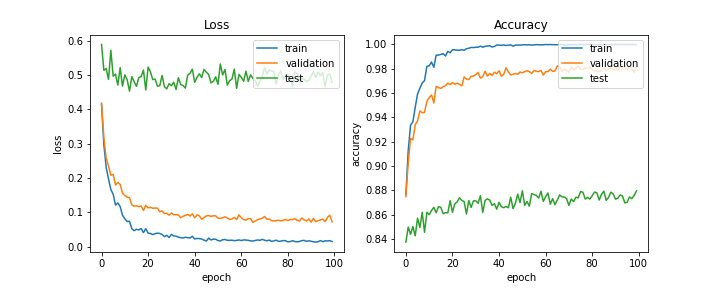

The data file committed next to this chart (first rows):
train_acc, train_loss, val_acc, val_loss, test_acc, test_loss, lr
0.8767, 0.4154, 0.8749, 0.4183, 0.8375, 0.5895, 0.0005
0.9127, 0.298, 0.9024, 0.3176, 0.8499, 0.514, 0.0005
0.9337, 0.231, 0.9228, 0.2579, 0.8439, 0.5193, 0.0005
0.9363, 0.1977, 0.9215, 0.2353, 0.8503, 0.4876, 0.0005
0.9483, 0.1667, 0.9339, 0.2085, 0.8427, 0.5726, 0.0005
0.9592, 0.1529, 0.9371, 0.2105, 0.8572, 0.4969, 0.0005
0.964, 0.1214, 0.9453, 0.18, 0.8495, 0.503, 0.0005
0.9683, 0.1276, 0.9439, 0.1877, 0.862, 0.471, 0.0005
0.9703, 0.1169, 0.9441, 0.1814, 0.8456, 0.5218, 0.0005
0.9821, 0.09172, 0.9531, 0.1567, 0.862, 0.468, 0.00045
0.9824, 0.08177, 0.9563, 0.1497, 0.8601, 0.5009, 0.00045
0.9855, 0.07339, 0.9585, 0.1445, 0.8635, 0.4869, 0.00045
0.9812, 0.07427, 0.9519, 0.1434, 0.8661, 0.4535, 0.00045
0.9912, 0.05266, 0.9655, 0.1221, 0.8617, 0.4957, 0.00045
0.9913, 0.04675, 0.9645, 0.1183, 0.8666, 0.4811, 0.00045
0.9918, 0.05079, 0.9638, 0.1194, 0.8661, 0.4675, 0.00045
0.9924, 0.04924, 0.9653, 0.1167, 0.8609, 0.4928, 0.00045
0.9905, 0.05309, 0.966, 0.1189, 0.8617, 0.4957, 0.00045
0.9944, 0.04116, 0.9682, 0.1058, 0.8616, 0.5147, 0.00045
0.9932, 0.05286, 0.967, 0.1209, 0.8716, 0.4568, 0.000405
0.9956, 0.0395, 0.9687, 0.1132, 0.862, 0.5237, 0.000405
0.9956, 0.03874, 0.9672, 0.115, 0.869, 0.5096, 0.000405
0.9953, 0.03529, 0.9682, 0.112, 0.8706, 0.4869, 0.000405
0.9953, 0.03804, 0.9672, 0.1129, 0.874, 0.4889, 0.000405
0.9957, 0.03969, 0.966, 0.1125, 0.8718, 0.468, 0.000405
0.9951, 0.03877, 0.9733, 0.1017, 0.8709, 0.4692, 0.000405
0.9965, 0.03595, 0.9716, 0.1044, 0.8606, 0.4992, 0.000405
0.9968, 0.0294, 0.9711, 0.09661, 0.8717, 0.4666, 0.000405
0.9975, 0.03325, 0.9738, 0.09754, 0.866, 0.4601, 0.000405
0.9974, 0.02691, 0.974, 0.09191, 0.8714, 0.4753, 0.0003645
0.9977, 0.03584, 0.9752, 0.09815, 0.8715, 0.4692, 0.0003645
0.9977, 0.03163, 0.9769, 0.09304, 0.8694, 0.4795, 0.0003645
0.9986, 0.03087, 0.9723, 0.09381, 0.8757, 0.4583, 0.0003645
0.9977, 0.02819, 0.9735, 0.0928, 0.8619, 0.4927, 0.0003645
0.9985, 0.02631, 0.9779, 0.08444, 0.8718, 0.4724, 0.0003645
0.9986, 0.02558, 0.974, 0.08904, 0.8731, 0.4696, 0.0003645
0.999, 0.02769, 0.9762, 0.09121, 0.872, 0.4625, 0.0003645
0.9979, 0.02636, 0.9745, 0.09425, 0.8677, 0.5004, 0.0003645
0.9983, 0.02556, 0.9772, 0.08959, 0.8691, 0.5053, 0.0003645
0.9996, 0.03065, 0.976, 0.09581, 0.8646, 0.5174, 0.0003281
0.9994, 0.02256, 0.9784, 0.08448, 0.8703, 0.4792, 0.0003281
0.9993, 0.02429, 0.9738, 0.09284, 0.8666, 0.4933, 0.0003281
0.9995, 0.02374, 0.9755, 0.0901, 0.8658, 0.5038, 0.0003281
0.9992, 0.02246, 0.9808, 0.08002, 0.8669, 0.4932, 0.0003281
0.9994, 0.0194, 0.9774, 0.08512, 0.8658, 0.5168, 0.0003281
0.9997, 0.01663, 0.975, 0.08992, 0.8744, 0.5087, 0.0003281
0.9985, 0.02526, 0.9755, 0.09095, 0.865, 0.5018, 0.0003281
0.9995, 0.01973, 0.9762, 0.08818, 0.8694, 0.4773, 0.0003281
0.9995, 0.02229, 0.9755, 0.09031, 0.8769, 0.4819, 0.0003281
0.9994, 0.02183, 0.9774, 0.09001, 0.87, 0.4951, 0.0002952
0.9996, 0.01811, 0.9767, 0.08331, 0.8797, 0.473, 0.0002952
0.9998, 0.01688, 0.9777, 0.08282, 0.8677, 0.5326, 0.0002952
0.9996, 0.02042, 0.9784, 0.08451, 0.8709, 0.5007, 0.0002952
0.9998, 0.02121, 0.9777, 0.08704, 0.867, 0.5166, 0.0002952
0.9994, 0.01877, 0.9762, 0.08415, 0.8774, 0.4708, 0.0002952
0.9996, 0.01867, 0.9786, 0.07975, 0.8766, 0.4839, 0.0002952
0.9998, 0.01912, 0.9779, 0.08101, 0.8759, 0.4887, 0.0002952
0.9998, 0.01778, 0.9777, 0.08538, 0.8738, 0.5174, 0.0002952
0.9996, 0.01851, 0.9786, 0.07932, 0.8793, 0.4616, 0.0002952
0.9997, 0.01986, 0.9747, 0.09309, 0.871, 0.5021, 0.0002657
... 40 more rows
